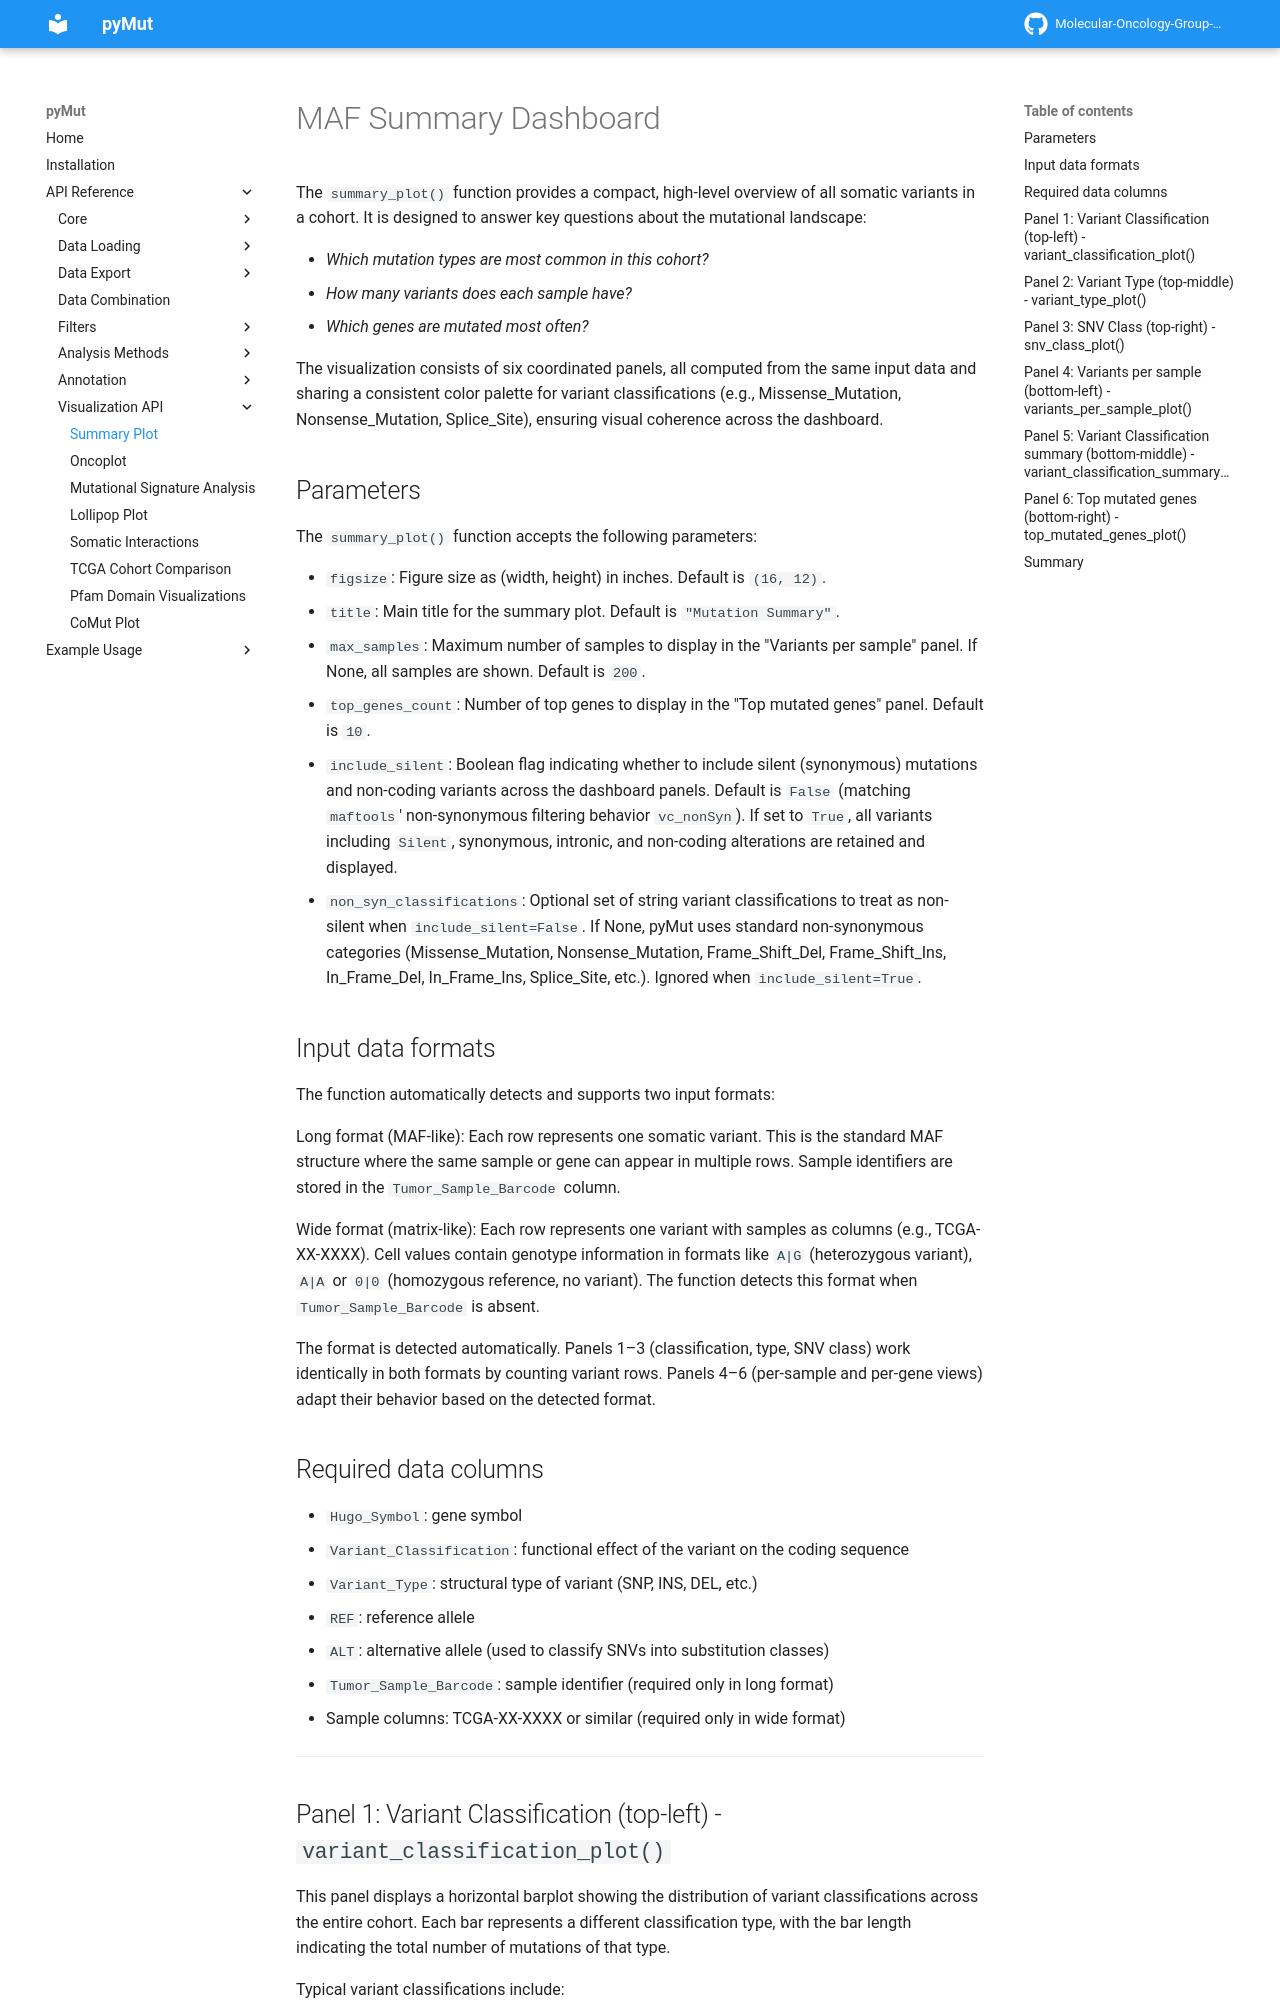

repository: Molecular-Oncology-Group-UFV/PyMut · page: api/Visualization/summary_plot/index.html · generator: mkdocs

# MAF Summary Dashboard

The `summary_plot()` function provides a compact, high‑level overview of all somatic variants in a cohort. It is designed to answer key questions about the mutational landscape:

- *Which mutation types are most common in this cohort?*  
- *How many variants does each sample have?*  
- *Which genes are mutated most often?*  

The visualization consists of six coordinated panels, all computed from the same input data and sharing a consistent color palette for variant classifications (e.g., Missense_Mutation, Nonsense_Mutation, Splice_Site), ensuring visual coherence across the dashboard.

## Parameters

The `summary_plot()` function accepts the following parameters:  

- `figsize`: Figure size as (width, height) in inches. Default is `(16, 12)`.  
- `title`: Main title for the summary plot. Default is `"Mutation Summary"`.  
- `max_samples`: Maximum number of samples to display in the "Variants per sample" panel. If None, all samples are shown. Default is `200`.  
- `top_genes_count`: Number of top genes to display in the "Top mutated genes" panel. Default is `10`.  
- `include_silent`: Boolean flag indicating whether to include silent (synonymous) mutations and non-coding variants across the dashboard panels. Default is `False` (matching `maftools`' non-synonymous filtering behavior `vc_nonSyn`). If set to `True`, all variants including `Silent`, synonymous, intronic, and non-coding alterations are retained and displayed.  
- `non_syn_classifications`: Optional set of string variant classifications to treat as non-silent when `include_silent=False`. If None, pyMut uses standard non-synonymous categories (Missense_Mutation, Nonsense_Mutation, Frame_Shift_Del, Frame_Shift_Ins, In_Frame_Del, In_Frame_Ins, Splice_Site, etc.). Ignored when `include_silent=True`.  

## Input data formats

The function automatically detects and supports two input formats:

Long format (MAF-like): Each row represents one somatic variant. This is the standard MAF structure where the same sample or gene can appear in multiple rows. Sample identifiers are stored in the `Tumor_Sample_Barcode` column.

Wide format (matrix-like): Each row represents one variant with samples as columns (e.g., TCGA-XX-XXXX). Cell values contain genotype information in formats like `A|G` (heterozygous variant), `A|A` or `0|0` (homozygous reference, no variant). The function detects this format when `Tumor_Sample_Barcode` is absent.

The format is detected automatically. Panels 1–3 (classification, type, SNV class) work identically in both formats by counting variant rows. Panels 4–6 (per-sample and per-gene views) adapt their behavior based on the detected format.

## Required data columns

- `Hugo_Symbol`: gene symbol  
- `Variant_Classification`: functional effect of the variant on the coding sequence  
- `Variant_Type`: structural type of variant (SNP, INS, DEL, etc.)  
- `REF`: reference allele  
- `ALT`: alternative allele (used to classify SNVs into substitution classes)  
- `Tumor_Sample_Barcode`: sample identifier (required only in long format)  
- Sample columns: TCGA-XX-XXXX or similar (required only in wide format)  


---
